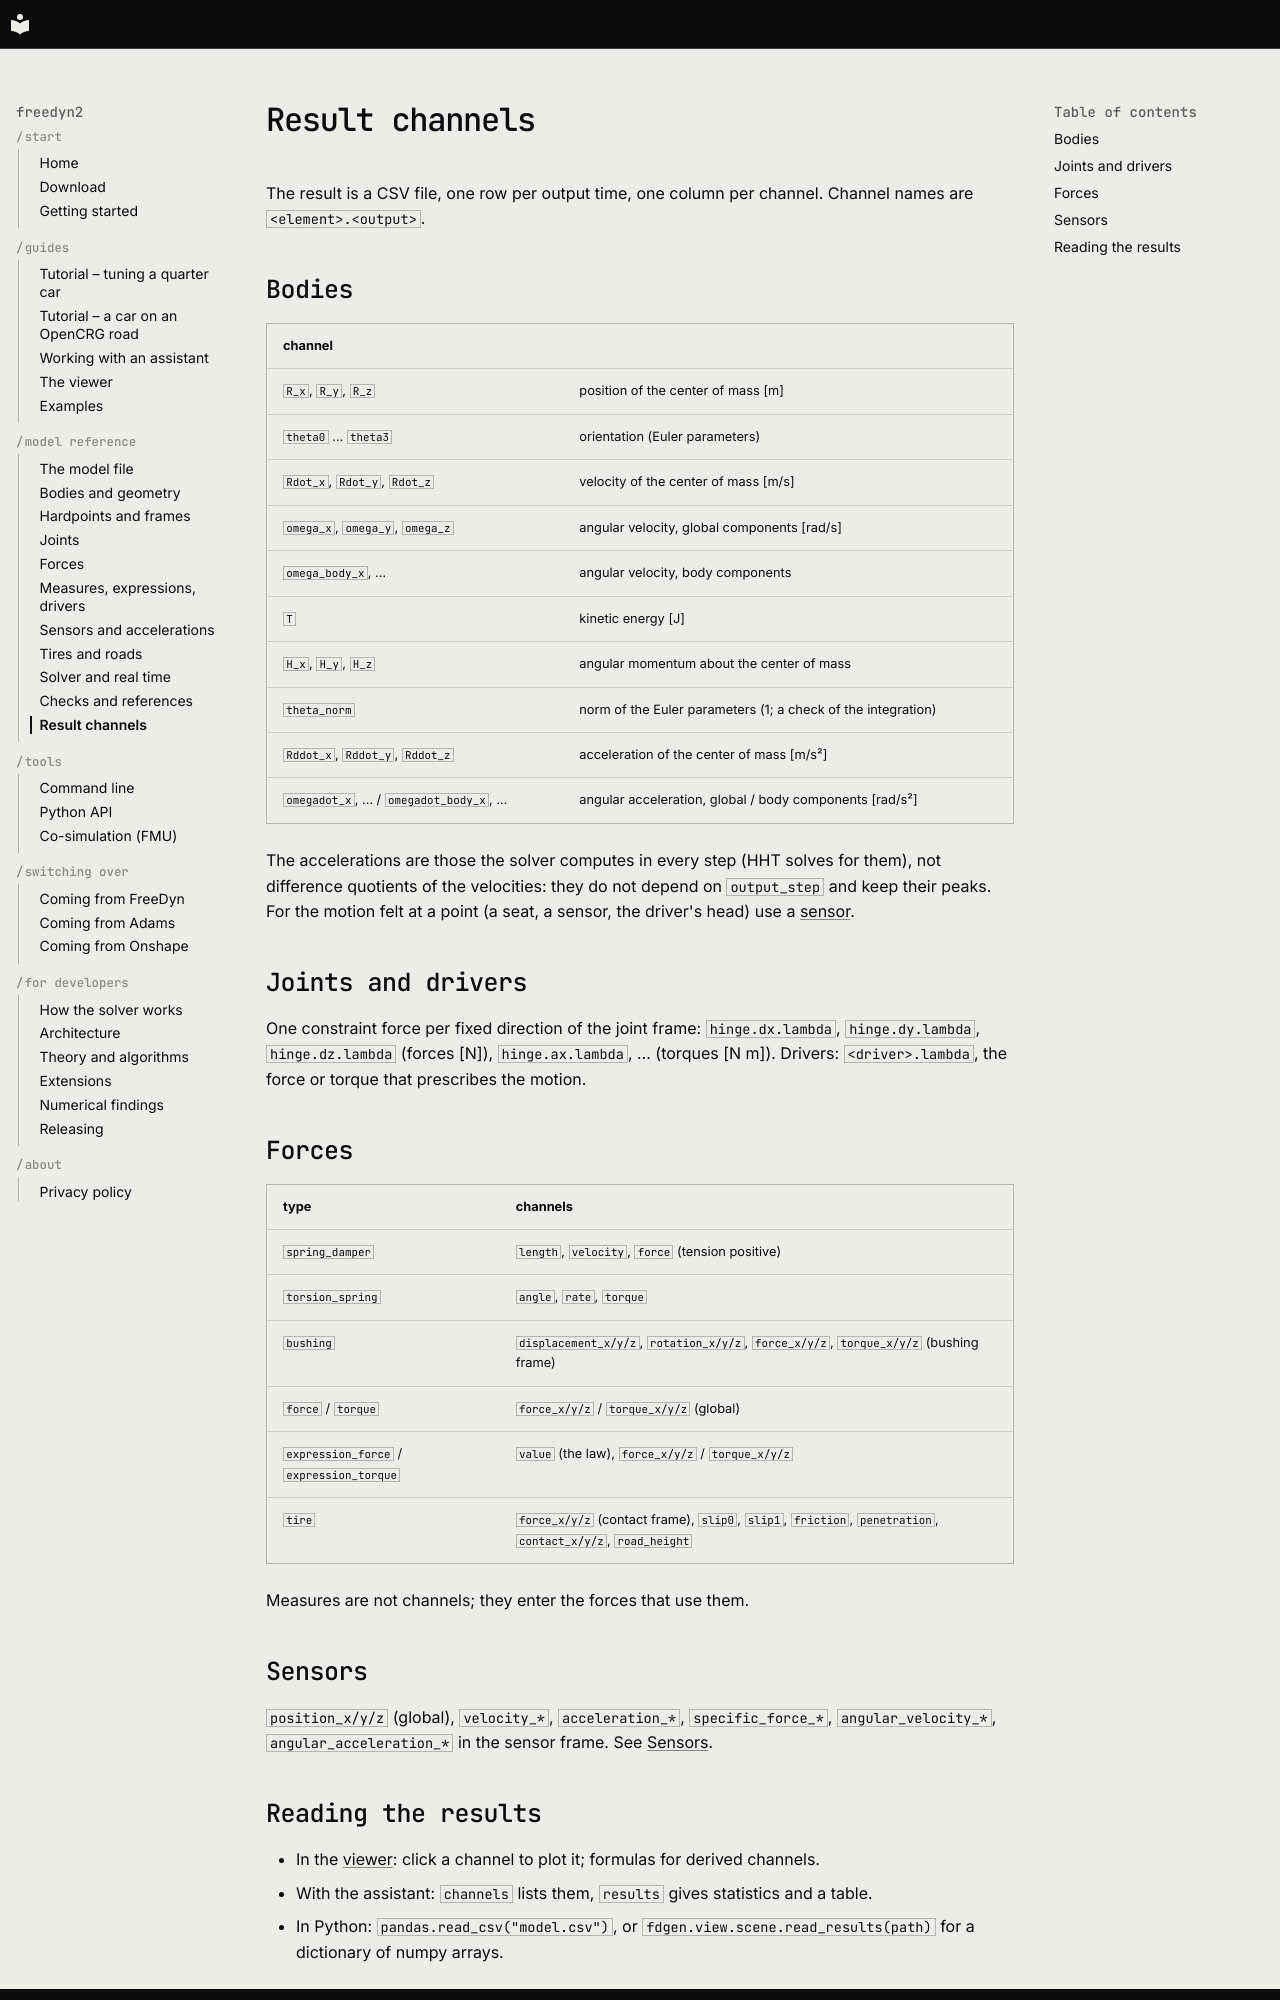

repository: freedyn-org/freedyn2 · page: reference/results/index.html · generator: mkdocs

# Result channels

The result is a CSV file, one row per output time, one column per channel. Channel names are
`<element>.<output>`.

## Bodies

| channel | |
|---|---|
| `R_x`, `R_y`, `R_z` | position of the center of mass [m] |
| `theta0` … `theta3` | orientation (Euler parameters) |
| `Rdot_x`, `Rdot_y`, `Rdot_z` | velocity of the center of mass [m/s] |
| `omega_x`, `omega_y`, `omega_z` | angular velocity, global components [rad/s] |
| `omega_body_x`, … | angular velocity, body components |
| `T` | kinetic energy [J] |
| `H_x`, `H_y`, `H_z` | angular momentum about the center of mass |
| `theta_norm` | norm of the Euler parameters (1; a check of the integration) |
| `Rddot_x`, `Rddot_y`, `Rddot_z` | acceleration of the center of mass [m/s²] |
| `omegadot_x`, … / `omegadot_body_x`, … | angular acceleration, global / body components [rad/s²] |

The accelerations are those the solver computes in every step (HHT solves for them), not
difference quotients of the velocities: they do not depend on `output_step` and keep their
peaks. For the motion felt at a point (a seat, a sensor, the driver's head) use a
[sensor](sensors.md).

## Joints and drivers

One constraint force per fixed direction of the joint frame: `hinge.dx.lambda`,
`hinge.dy.lambda`, `hinge.dz.lambda` (forces [N]), `hinge.ax.lambda`, … (torques [N m]).
Drivers: `<driver>.lambda`, the force or torque that prescribes the motion.

## Forces

| type | channels |
|---|---|
| `spring_damper` | `length`, `velocity`, `force` (tension positive) |
| `torsion_spring` | `angle`, `rate`, `torque` |
| `bushing` | `displacement_x/y/z`, `rotation_x/y/z`, `force_x/y/z`, `torque_x/y/z` (bushing frame) |
| `force` / `torque` | `force_x/y/z` / `torque_x/y/z` (global) |
| `expression_force` / `expression_torque` | `value` (the law), `force_x/y/z` / `torque_x/y/z` |
| `tire` | `force_x/y/z` (contact frame), `slip0`, `slip1`, `friction`, `penetration`, `contact_x/y/z`, `road_height` |

Measures are not channels; they enter the forces that use them.

## Sensors

`position_x/y/z` (global), `velocity_*`, `acceleration_*`, `specific_force_*`,
`angular_velocity_*`, `angular_acceleration_*` in the sensor frame. See
[Sensors](sensors.md).
